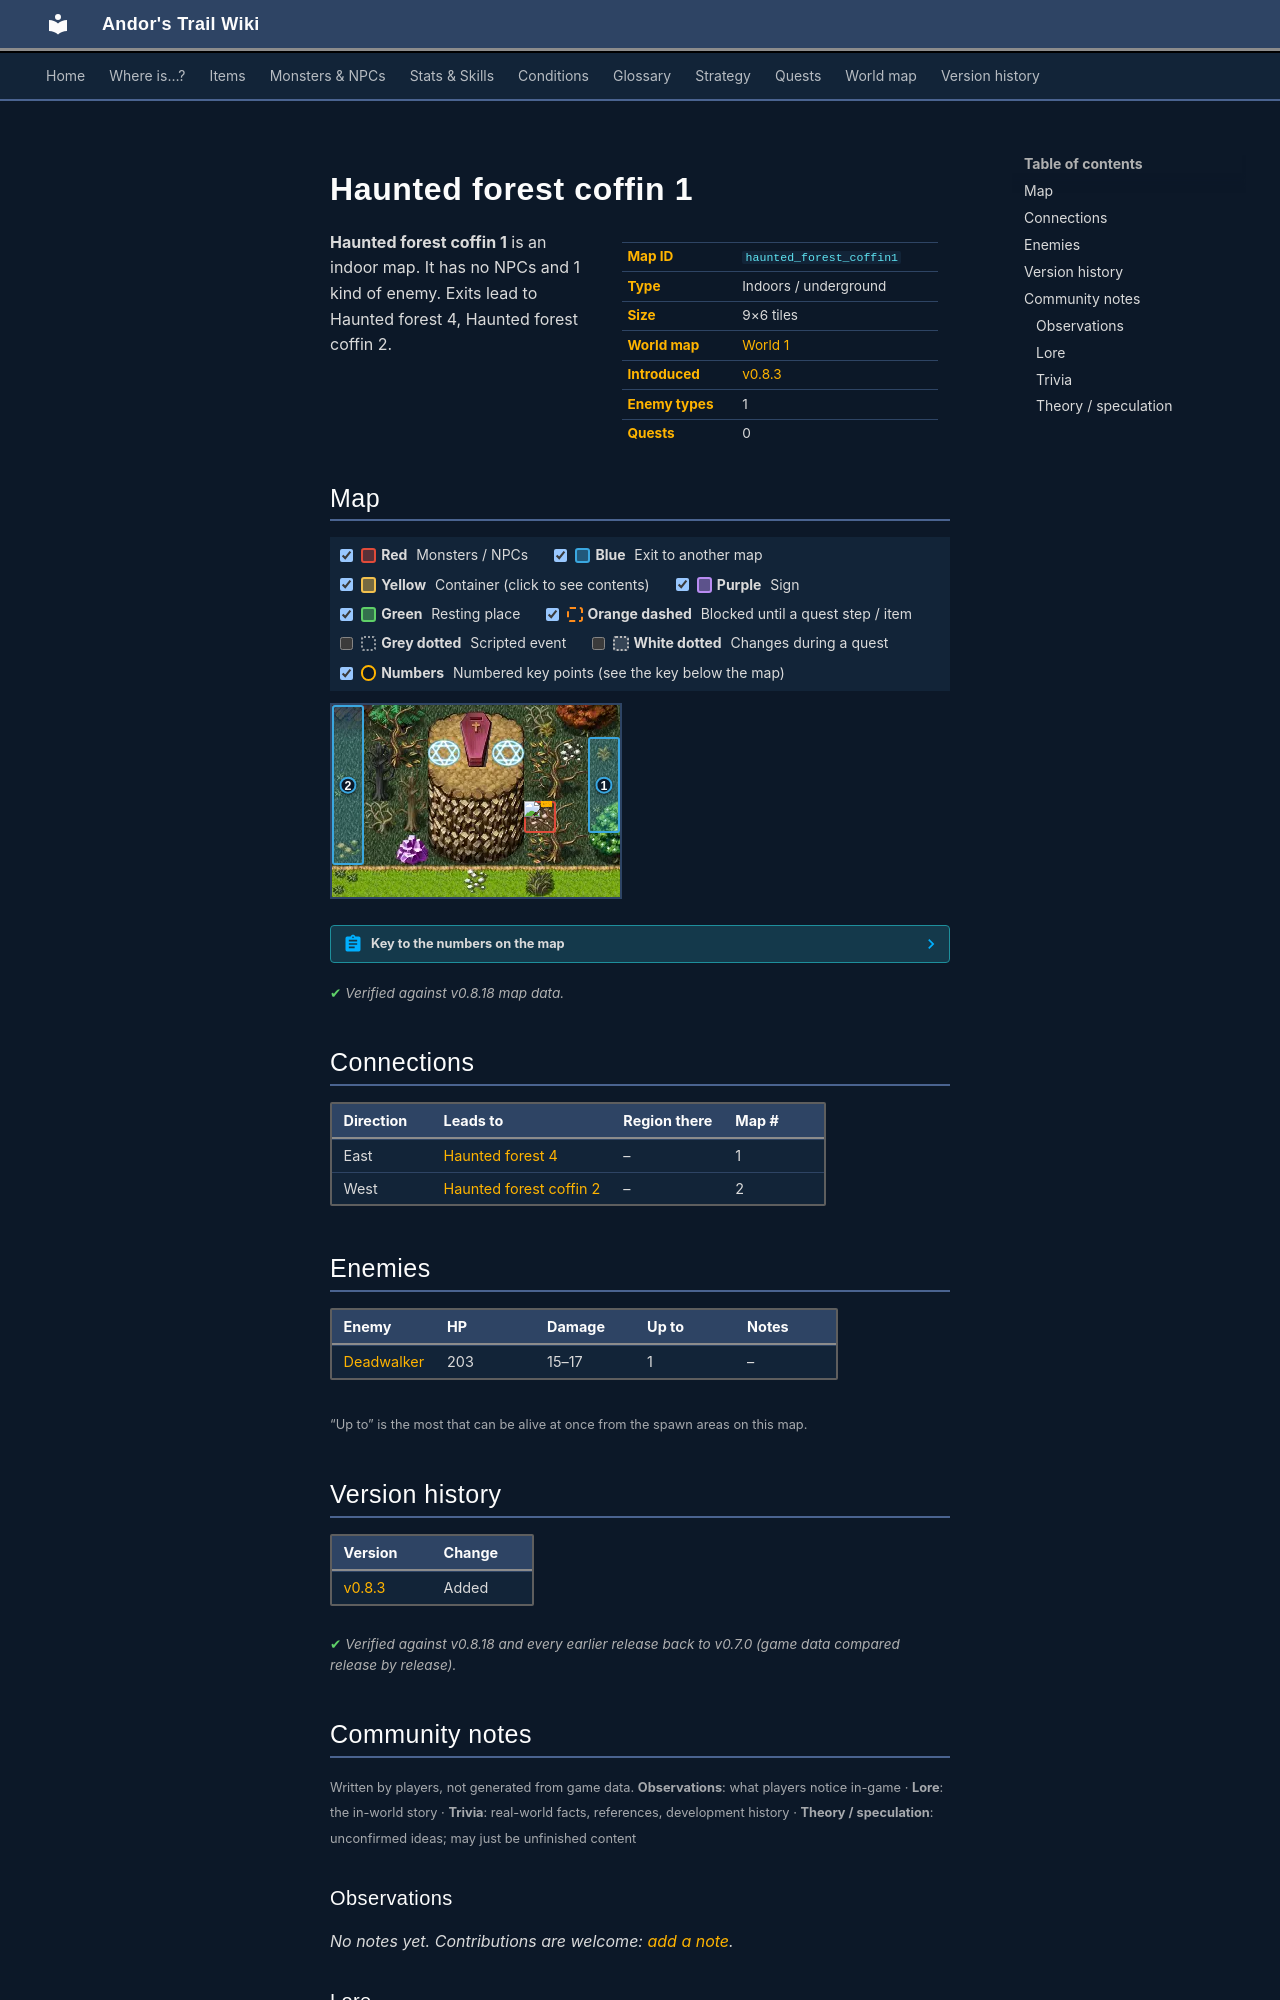

repository: asdfghjkl628/Andor-s-Trail-Wikiiii · page: maps/haunted_forest_coffin1/index.html · generator: mkdocs

---
description: "Haunted forest coffin 1 is an indoor location in Andor's Trail. Enemies: Deadwalker. Exits to Haunted forest 4, Haunted forest coffin 2."
---

# Haunted forest coffin 1

<div class="infobox" markdown>

| | |
|---|---|
| **Map ID** | `haunted_forest_coffin1` |
| **Type** | Indoors / underground |
| **Size** | 9×6 tiles |
| **World map** | [World 1](index.md) |
| **Introduced** | [v0.8.3](../versions/0.8.3.md) |
| **Enemy types** | 1 |
| **Quests** | 0 |

</div>

**Haunted forest coffin 1** is an indoor map. It has no NPCs and 1 kind of enemy. Exits lead to Haunted forest 4, Haunted forest coffin 2.

## Map

<div class="map-legend" markdown="0"><label class="lg"><input type="checkbox" data-t="spawn" checked><span class="sw sw-spawn"></span><b>Red</b>&nbsp;Monsters / NPCs</label><label class="lg"><input type="checkbox" data-t="mapchange" checked><span class="sw sw-mapchange"></span><b>Blue</b>&nbsp;Exit to another map</label><label class="lg"><input type="checkbox" data-t="container" checked><span class="sw sw-container"></span><b>Yellow</b>&nbsp;Container (click to see contents)</label><label class="lg"><input type="checkbox" data-t="sign" checked><span class="sw sw-sign"></span><b>Purple</b>&nbsp;Sign</label><label class="lg"><input type="checkbox" data-t="rest" checked><span class="sw sw-rest"></span><b>Green</b>&nbsp;Resting place</label><label class="lg"><input type="checkbox" data-t="key" checked><span class="sw sw-key"></span><b>Orange dashed</b>&nbsp;Blocked until a quest step / item</label><label class="lg"><input type="checkbox" data-t="script"><span class="sw sw-script"></span><b>Grey dotted</b>&nbsp;Scripted event</label><label class="lg"><input type="checkbox" data-t="replace"><span class="sw sw-replace"></span><b>White dotted</b>&nbsp;Changes during a quest</label><label class="lg"><input type="checkbox" data-t="pin" checked><span class="sw sw-pin"></span><b>Numbers</b>&nbsp;Numbered key points (see the key below the map)</label></div>

<div class="map-wrap hide-script hide-replace" markdown="0"><img src="../../assets/maps/haunted_forest_coffin1.webp" alt="Map of Haunted forest coffin 1" width="288" height="192" loading="lazy"><a id="place-east" class="mo mo-mapchange" href="../haunted_forest4/#place-west" title="Exit to Haunted forest 4" style="left:88.889%;top:16.667%;width:11.111%;height:50.000%"></a><a id="place-west" class="mo mo-mapchange" href="../haunted_forest_coffin2/#place-east" title="Exit to Haunted forest coffin 2" style="left:0.000%;top:0.000%;width:11.111%;height:83.333%"></a><span class="mo mo-spawn" title="Spawns: Deadwalker" style="left:66.667%;top:50.000%;width:11.111%;height:16.667%"></span><a class="mob" href="../../monsters/dead_walker/" title="Deadwalker" style="left:66.667%;top:50.000%;width:11.111%;height:16.667%"><img src="../../assets/icons/monsters/monsters_ld2_228.png" alt="Deadwalker"></a><a class="pin pin-exit" href="#key-1" style="left:94.444%;top:41.667%" title="Exit (east): to [Haunted forest 4](haunted_forest4.md)">1</a><a class="pin pin-exit" href="#key-2" style="left:5.556%;top:41.667%" title="Exit (west): to [Haunted forest coffin 2](haunted_forest_coffin2.md)">2</a></div>

??? abstract "Key to the numbers on the map"

    | # | What | Details |
    |---|---|---|
    | <span id="key-1"></span>1 | Exit (east) | to [Haunted forest 4](haunted_forest4.md) |
    | <span id="key-2"></span>2 | Exit (west) | to [Haunted forest coffin 2](haunted_forest_coffin2.md) |


<p class="verified">Verified against v0.8.18 map data.</p>

## Connections

| Direction | Leads to | Region there | Map # |
|---|---|---|---|
| East | [Haunted forest 4](haunted_forest4.md) | – | 1 |
| West | [Haunted forest coffin 2](haunted_forest_coffin2.md) | – | 2 |

## Enemies

| Enemy | HP | Damage | Up to | Notes |
|---|---|---|---|---|
| [Deadwalker](../monsters/dead_walker.md) | 203 | 15–17 | 1 | – |

<small>“Up to” is the most that can be alive at once from the spawn areas on this map.</small>


## Version history

| Version | Change |
|---|---|
| [v0.8.3](../versions/0.8.3.md) | Added |

<p class="verified">Verified against v0.8.18 and every earlier release back to v0.7.0 (game data compared release by release).</p>


## Community notes

<small>Written by players, not generated from game data. **Observations**: what players notice in-game · **Lore**: the in-world story · **Trivia**: real-world facts, references, development history · **Theory / speculation**: unconfirmed ideas; may just be unfinished content</small>

### Observations

*No notes yet. Contributions are welcome: [add a note](https://github.com/asdfghjkl628/Andor-s-Trail-Wikiiii/new/main/notes/maps?filename=haunted_forest_coffin1.md&value=%23%23%20Observations%0A%0A%3C%21--%20what%20players%20notice%20in-game%20--%3E%0A%0A%23%23%20Lore%0A%0A%3C%21--%20the%20in-world%20story%20--%3E%0A%0A%23%23%20Trivia%0A%0A%3C%21--%20real-world%20facts%2C%20references%2C%20development%20history%20--%3E%0A%0A%23%23%20Theory%20/%20speculation%0A%0A%3C%21--%20unconfirmed%20ideas%3B%20may%20just%20be%20unfinished%20content%20--%3E%0A).*

### Lore

*No notes yet. Contributions are welcome: [add a note](https://github.com/asdfghjkl628/Andor-s-Trail-Wikiiii/new/main/notes/maps?filename=haunted_forest_coffin1.md&value=%23%23%20Observations%0A%0A%3C%21--%20what%20players%20notice%20in-game%20--%3E%0A%0A%23%23%20Lore%0A%0A%3C%21--%20the%20in-world%20story%20--%3E%0A%0A%23%23%20Trivia%0A%0A%3C%21--%20real-world%20facts%2C%20references%2C%20development%20history%20--%3E%0A%0A%23%23%20Theory%20/%20speculation%0A%0A%3C%21--%20unconfirmed%20ideas%3B%20may%20just%20be%20unfinished%20content%20--%3E%0A).*

### Trivia

*No notes yet. Contributions are welcome: [add a note](https://github.com/asdfghjkl628/Andor-s-Trail-Wikiiii/new/main/notes/maps?filename=haunted_forest_coffin1.md&value=%23%23%20Observations%0A%0A%3C%21--%20what%20players%20notice%20in-game%20--%3E%0A%0A%23%23%20Lore%0A%0A%3C%21--%20the%20in-world%20story%20--%3E%0A%0A%23%23%20Trivia%0A%0A%3C%21--%20real-world%20facts%2C%20references%2C%20development%20history%20--%3E%0A%0A%23%23%20Theory%20/%20speculation%0A%0A%3C%21--%20unconfirmed%20ideas%3B%20may%20just%20be%20unfinished%20content%20--%3E%0A).*
